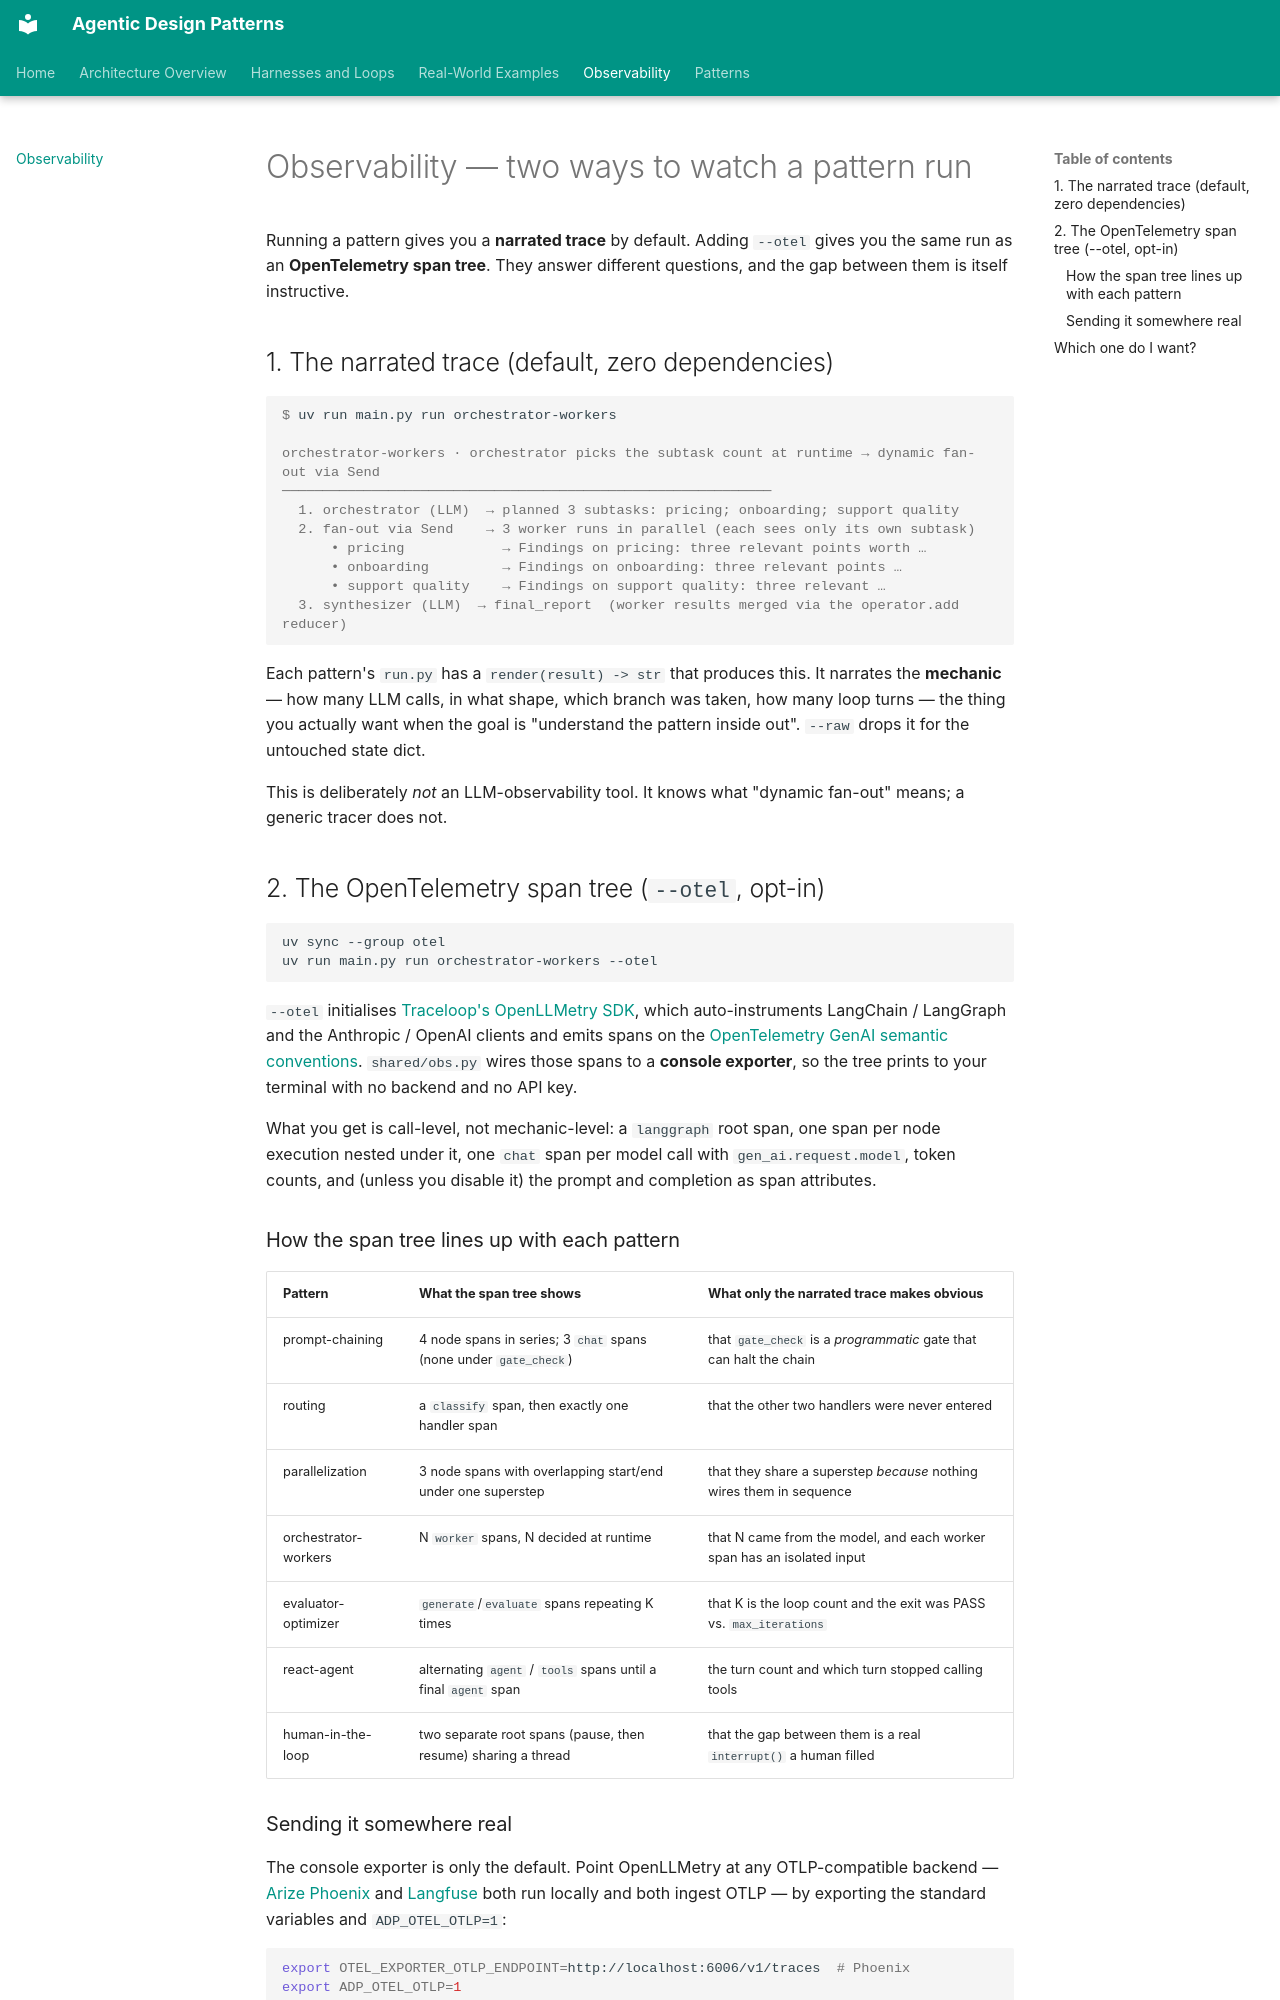

repository: jithinkk/agentic-design-patterns · page: observability/index.html · generator: mkdocs

# Observability — two ways to watch a pattern run

Running a pattern gives you a **narrated trace** by default. Adding
`--otel` gives you the same run as an **OpenTelemetry span tree**. They
answer different questions, and the gap between them is itself instructive.

## 1. The narrated trace (default, zero dependencies)

```console
$ uv run main.py run orchestrator-workers

orchestrator-workers · orchestrator picks the subtask count at runtime → dynamic fan-out via Send
────────────────────────────────────────────────────────────
  1. orchestrator (LLM)  → planned 3 subtasks: pricing; onboarding; support quality
  2. fan-out via Send    → 3 worker runs in parallel (each sees only its own subtask)
      • pricing            → Findings on pricing: three relevant points worth …
      • onboarding         → Findings on onboarding: three relevant points …
      • support quality    → Findings on support quality: three relevant …
  3. synthesizer (LLM)  → final_report  (worker results merged via the operator.add reducer)
```

Each pattern's `run.py` has a `render(result) -> str` that produces this.
It narrates the **mechanic** — how many LLM calls, in what shape, which
branch was taken, how many loop turns — the thing you actually want when
the goal is "understand the pattern inside out". `--raw` drops it for the
untouched state dict.

This is deliberately *not* an LLM-observability tool. It knows what
"dynamic fan-out" means; a generic tracer does not.

## 2. The OpenTelemetry span tree (`--otel`, opt-in)

```bash
uv sync --group otel
uv run main.py run orchestrator-workers --otel
```

`--otel` initialises [Traceloop's OpenLLMetry
SDK](https://github.com/traceloop/openllmetry), which auto-instruments
LangChain / LangGraph and the Anthropic / OpenAI clients and emits spans
on the [OpenTelemetry GenAI semantic
conventions](https://opentelemetry.io/docs/specs/semconv/gen-ai/).
`shared/obs.py` wires those spans to a **console exporter**, so the tree
prints to your terminal with no backend and no API key.

What you get is call-level, not mechanic-level: a `langgraph` root span,
one span per node execution nested under it, one `chat` span per model
call with `gen_ai.request.model`, token counts, and (unless you disable
it) the prompt and completion as span attributes.

### How the span tree lines up with each pattern

| Pattern | What the span tree shows | What only the narrated trace makes obvious |
|---|---|---|
| prompt-chaining | 4 node spans in series; 3 `chat` spans (none under `gate_check`) | that `gate_check` is a *programmatic* gate that can halt the chain |
| routing | a `classify` span, then exactly one handler span | that the other two handlers were never entered |
| parallelization | 3 node spans with overlapping start/end under one superstep | that they share a superstep *because* nothing wires them in sequence |
| orchestrator-workers | N `worker` spans, N decided at runtime | that N came from the model, and each worker span has an isolated input |
| evaluator-optimizer | `generate`/`evaluate` spans repeating K times | that K is the loop count and the exit was PASS vs. `max_iterations` |
| react-agent | alternating `agent` / `tools` spans until a final `agent` span | the turn count and which turn stopped calling tools |
| human-in-the-loop | two separate root spans (pause, then resume) sharing a thread | that the gap between them is a real `interrupt()` a human filled |
